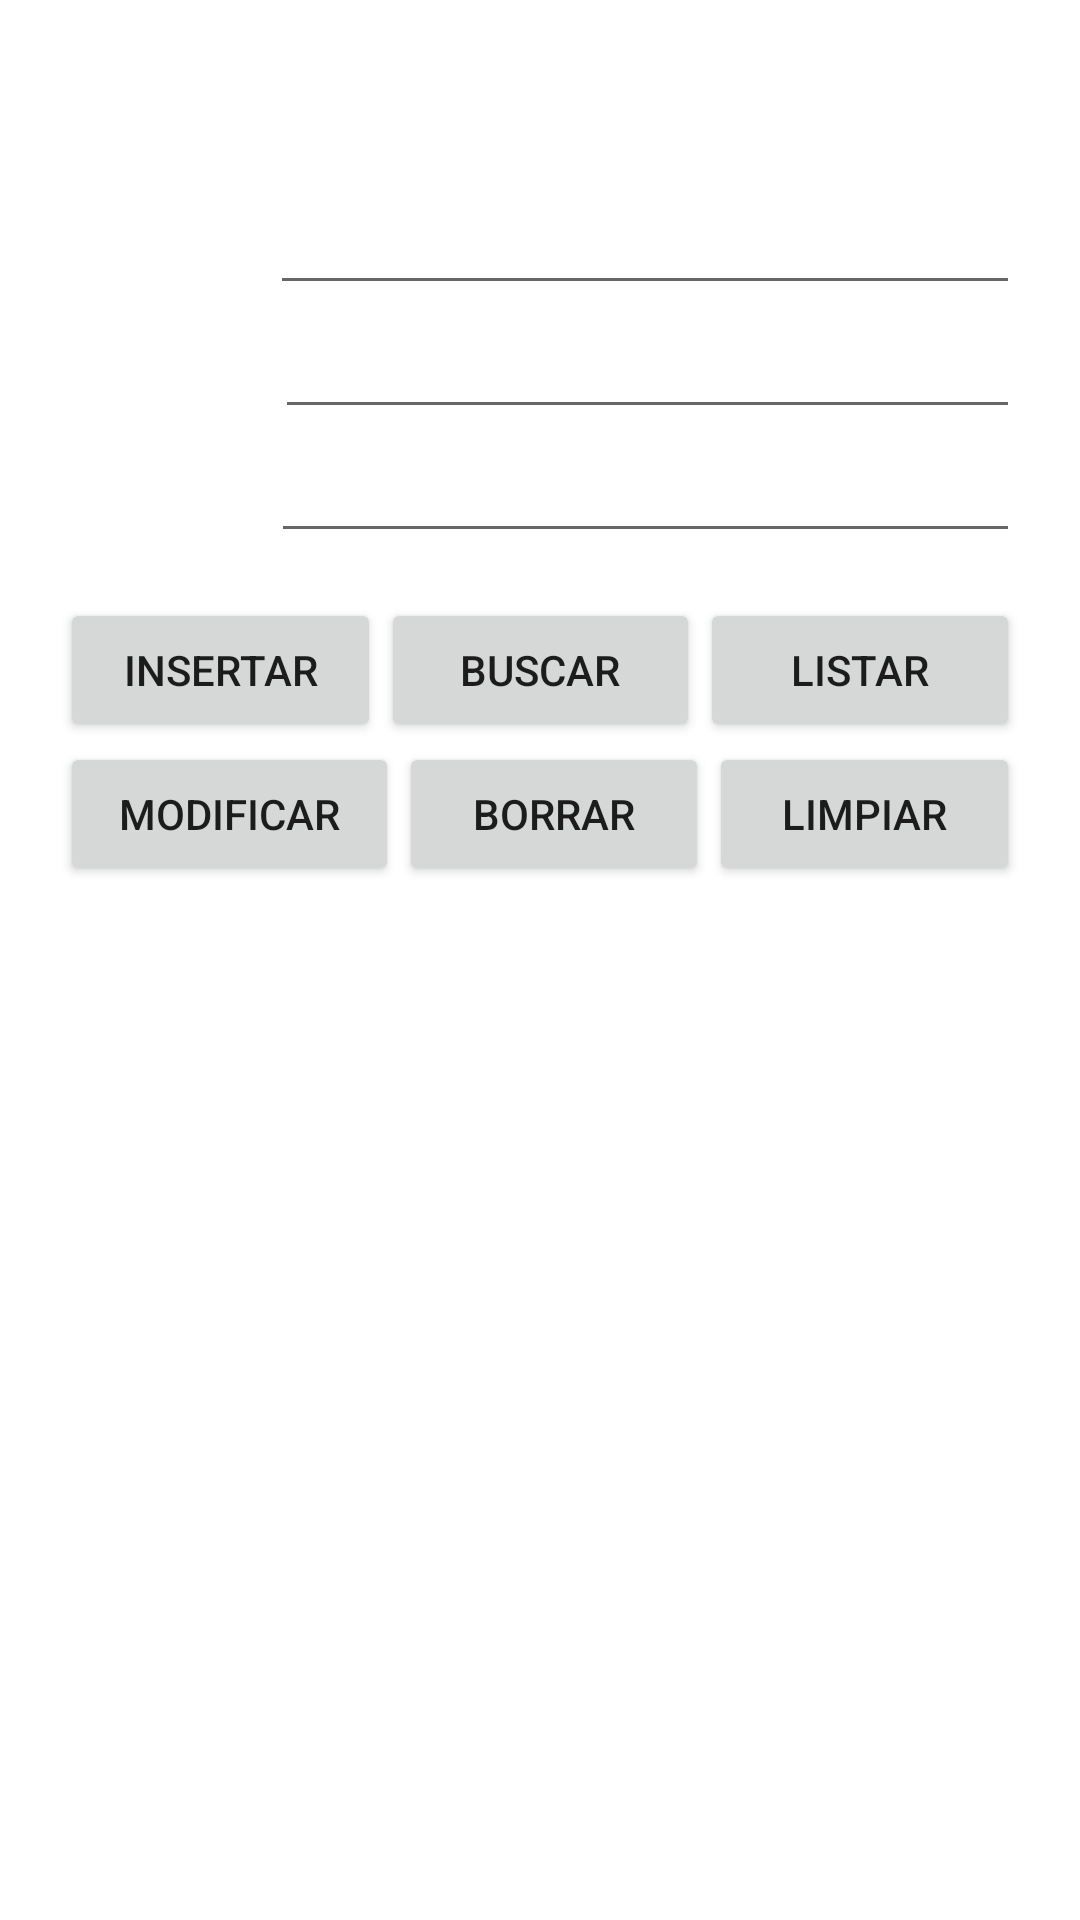

Write the Android layout XML for this screen, with the resource values it uses.
<!-- AndroidManifest.xml: application theme AppTheme -->
<!-- res/layout/activity_sqlite2.xml -->
<?xml version="1.0" encoding="utf-8"?>
<RelativeLayout xmlns:android="http://schemas.android.com/apk/res/android"
    xmlns:app="http://schemas.android.com/apk/res-auto"
    xmlns:tools="http://schemas.android.com/tools"
    android:layout_width="match_parent"
    android:layout_height="match_parent"
    android:background="@drawable/madera"
    android:padding="20dp"
    tools:context=".SQLite2">

    <TextView
        android:id="@+id/titulo"
        android:layout_width="wrap_content"
        android:layout_height="wrap_content"
        android:layout_centerHorizontal="true"
        android:textColor="@color/Blanco"
        android:textStyle="bold"
        android:text="LIBROS"
        android:textSize="30dp"/>
    <LinearLayout
        android:id="@+id/layoutISBN"
        android:layout_width="match_parent"
        android:layout_height="wrap_content"
        android:layout_below="@id/titulo">
        <TextView
            android:id="@+id/etiquetaISBN"
            android:layout_width="wrap_content"
            android:layout_height="wrap_content"
            android:textColor="@color/Blanco"
            android:text="ISBN     :"
            android:textSize="15dp"/>
        <EditText
            android:id="@+id/editISBN"
            android:layout_width="match_parent"
            android:layout_height="wrap_content"
            android:inputType="number"
            android:layout_marginLeft="15dp"/>
    </LinearLayout>
    <LinearLayout
        android:id="@+id/layoutTITULO"
        android:layout_width="match_parent"
        android:layout_height="wrap_content"
        android:layout_below="@id/layoutISBN">
        <TextView
            android:id="@+id/etiquetaTITULO"
            android:layout_width="wrap_content"
            android:layout_height="wrap_content"
            android:textColor="@color/Blanco"
            android:text="TITULO :"
            android:textSize="15dp"/>
        <EditText
            android:id="@+id/editTITULO"
            android:layout_width="match_parent"
            android:layout_height="wrap_content"
            android:inputType="text"
            android:layout_marginLeft="15dp"/>
    </LinearLayout>
    <LinearLayout
        android:id="@+id/layoutAUTOR"
        android:layout_width="match_parent"
        android:layout_height="wrap_content"
        android:layout_below="@id/layoutTITULO">
        <TextView
            android:id="@+id/etiquetaAUTOR"
            android:layout_width="wrap_content"
            android:layout_height="wrap_content"
            android:textColor="@color/Blanco"
            android:text="AUTOR :"
            android:textSize="15dp"/>
        <EditText
            android:id="@+id/editAUTOR"
            android:layout_width="match_parent"
            android:layout_height="wrap_content"
            android:inputType="text"
            android:layout_marginLeft="15dp"/>
    </LinearLayout>
    <LinearLayout
        android:id="@+id/controles"
        android:layout_width="match_parent"
        android:layout_height="wrap_content"
        android:layout_marginTop="15dp"
        android:layout_below="@id/layoutAUTOR">
        <Button
            android:id="@+id/botonInsertar"
            android:layout_width="wrap_content"
            android:layout_weight="3"
            android:layout_height="wrap_content"
            android:onClick="insertar"
            android:text="INSERTAR"/>
        <Button
            android:id="@+id/botonBuscar"
            android:layout_width="wrap_content"
            android:layout_height="wrap_content"
            android:layout_weight="3"
            android:onClick="buscar"
            android:text="BUSCAR"/>
        <Button
            android:id="@+id/botonListar"
            android:layout_width="wrap_content"
            android:layout_weight="3"
            android:layout_height="wrap_content"
            android:onClick="listar"
            android:text="LISTAR"/>

    </LinearLayout>
    <LinearLayout
        android:id="@+id/controles2"
        android:layout_width="match_parent"
        android:layout_height="wrap_content"
        android:layout_below="@id/controles">
        <Button
            android:id="@+id/botonModificar"
            android:layout_width="wrap_content"
            android:layout_weight="3"
            android:layout_height="wrap_content"
            android:onClick="modificar"
            android:text="MODIFICAR"/>
        <Button
            android:id="@+id/botonBorrar"
            android:layout_width="wrap_content"
            android:layout_height="wrap_content"
            android:layout_weight="3"
            android:onClick="borrar"
            android:text="BORRAR"/>
        <Button
            android:id="@+id/botonLimpiar"
            android:layout_width="wrap_content"
            android:layout_weight="3"
            android:layout_height="wrap_content"
            android:text="LIMPIAR"
            android:onClick="limpiar"/>
    </LinearLayout>

    <TextView
        android:id="@+id/contenido"
        android:layout_width="match_parent"
        android:layout_height="match_parent"
        android:layout_below="@id/controles2"
        android:text="Lista de libros:"
        android:textColor="@color/Blanco"
        android:textSize="18dp"/>
</RelativeLayout>
<!-- resources referenced by this layout -->
<resources>
  <color name="Blanco">#ffffff</color>
</resources>
